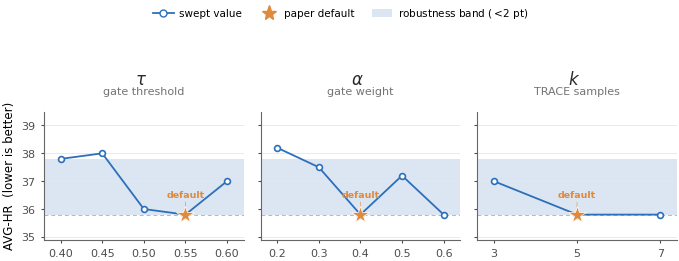

This chart was generated by the following Python code: (Note: this script raises an exception after producing the figure.)
"""Generate publication-quality figures for the COMPASS paper.

Figure A: sensitivity.pdf  (double-column, 3 panels: tau / alpha / k)
Figure B: ablation.pdf      (single-column, vertical bar chart, blue gradient)

All numbers are taken verbatim from the prompt / docs/paper_assets and are NOT
altered. AVG-HR: lower is better.

Visual style: a clean blue-gradient palette (deep blue -> pale light blue),
minimal chartjunk, thin spines, tasteful top-conference look.

Also writes 150-dpi PNG previews to /tmp for visual inspection.
"""
import matplotlib

matplotlib.use("pdf")
import matplotlib.pyplot as plt
from matplotlib.lines import Line2D
from matplotlib.patches import Patch

# ---------------------------------------------------------------------------
# Refined, restrained aesthetic
# ---------------------------------------------------------------------------
plt.rcParams.update({
    "font.family": "sans-serif",
    "font.sans-serif": ["DejaVu Sans"],
    "mathtext.fontset": "dejavusans",
    "font.size": 9,
    "axes.titlesize": 9.5,
    "axes.labelsize": 9,
    "xtick.labelsize": 8,
    "ytick.labelsize": 8,
    "legend.fontsize": 7.5,
    "axes.linewidth": 0.8,
    "lines.linewidth": 1.4,
    "xtick.major.width": 0.8,
    "ytick.major.width": 0.8,
    "pdf.fonttype": 42,
    "savefig.bbox": "tight",
    "savefig.pad_inches": 0.03,
})

# ---- blue-gradient palette (reference style) ----
BLUE_DEEP  = "#1F5FBF"   # strongest deep blue (best)
BLUE       = "#2C6FBB"   # primary blue (sensitivity lines/markers)
BLUE_PALE  = "#AEC7E8"   # pale light blue (worst end of gradient)
ACCENT     = "#E08A3C"   # warm orange accent (paper default star)
INK        = "#2B2B2B"   # near-black for text
GRID       = "#E6E6E6"   # faint gridlines
BANDC      = "#DCE6F2"   # light blue-gray robustness band

OUT = "paper/figures"


def _save(fig, pdf_path, png_path):
    fig.savefig(pdf_path)
    fig.savefig(png_path, dpi=150)


def _lerp_hex(c0, c1, t):
    """Linear interpolation between two hex colors; t in [0,1]."""
    def to_rgb(c):
        c = c.lstrip("#")
        return tuple(int(c[i:i + 2], 16) for i in (0, 2, 4))
    a, b = to_rgb(c0), to_rgb(c1)
    rgb = tuple(int(round(a[i] + (b[i] - a[i]) * t)) for i in range(3))
    return "#{:02X}{:02X}{:02X}".format(*rgb)


# ===========================================================================
# Figure A — Sensitivity (3 side-by-side panels, shared y) — blue family
# ===========================================================================
tau_x   = [0.40, 0.45, 0.50, 0.55, 0.60]
tau_y   = [37.8, 38.0, 36.0, 35.8, 37.0]
alpha_x = [0.2, 0.3, 0.4, 0.5, 0.6]
alpha_y = [38.2, 37.5, 35.8, 37.2, 35.8]
k_x     = [3, 5, 7]
k_y     = [37.0, 35.8, 35.8]

panels = [
    (r"$\tau$  ", "gate threshold", tau_x,   tau_y,   0.55, "{:.2f}"),
    (r"$\alpha$  ", "gate weight",   alpha_x, alpha_y, 0.40, "{:.1f}"),
    (r"$k$  ", "TRACE samples",      k_x,     k_y,     5,    "{:d}"),
]

# shared y-limits with gentle headroom
all_y = tau_y + alpha_y + k_y
ymin, ymax = min(all_y), max(all_y)
ylo, yhi = ymin - 0.9, ymax + 1.3

# soft robustness band: a 2-point window above the global optimum
band_lo = ymin
band_hi = ymin + 2.0

fig, axes = plt.subplots(1, 3, figsize=(7.0, 2.5), sharey=True)
fig.subplots_adjust(wspace=0.12)

for ax, (sym, desc, xs, ys, default_x, xfmt) in zip(axes, panels):
    # soft shaded robustness band (global, so it lines up across panels)
    ax.axhspan(band_lo, band_hi, color=BANDC, zorder=0, linewidth=0)

    # light baseline at the global optimum
    ax.axhline(ymin, color=BLUE, lw=0.7, ls=(0, (4, 3)), alpha=0.45, zorder=1)

    # faint horizontal gridlines only
    ax.grid(axis="y", color=GRID, lw=0.6, zorder=0)
    ax.set_axisbelow(True)

    # thin connecting line with refined open markers, deep blue
    ax.plot(xs, ys, color=BLUE, lw=1.3, zorder=3,
            marker="o", markersize=4.2, markerfacecolor="white",
            markeredgecolor=BLUE, markeredgewidth=1.2)

    # default point: filled star in the contrasting warm accent
    di = xs.index(default_x)
    ax.plot(default_x, ys[di], marker="*", markersize=13,
            color=ACCENT, markeredgecolor="white", markeredgewidth=0.5,
            zorder=6, linestyle="None")
    ax.annotate(
        "default",
        xy=(default_x, ys[di]), xytext=(0, 11), textcoords="offset points",
        ha="center", va="bottom", fontsize=6.8, color=ACCENT,
        fontweight="bold",
        arrowprops=dict(arrowstyle="-", color=ACCENT, lw=0.6,
                        shrinkA=0.0, shrinkB=5.0, alpha=0.7),
    )

    # title: bold symbol + light descriptor
    ax.set_title(desc, fontsize=8, color="0.45", pad=12)
    ax.text(0.5, 1.18, sym, transform=ax.transAxes, ha="center", va="bottom",
            fontsize=12, color=INK, fontweight="bold")

    ax.set_xticks(xs)
    ax.set_xticklabels([xfmt.format(x) for x in xs])
    ax.set_ylim(ylo, yhi)
    xr = (max(xs) - min(xs)) or 1
    ax.set_xlim(min(xs) - 0.10 * xr, max(xs) + 0.10 * xr)
    ax.tick_params(length=2.5, width=0.8, colors="0.3")
    for sp in ("top", "right"):
        ax.spines[sp].set_visible(False)
    for sp in ("left", "bottom"):
        ax.spines[sp].set_color("0.4")

axes[0].set_ylabel("AVG-HR  (lower is better)", fontsize=8.5)

legend_elems = [
    Line2D([0], [0], color=BLUE, marker="o", markerfacecolor="white",
           markeredgecolor=BLUE, markersize=5, lw=1.3, label="swept value"),
    Line2D([0], [0], color=ACCENT, marker="*", markersize=11,
           linestyle="None", label="paper default"),
    Patch(facecolor=BANDC, edgecolor="none", label="robustness band ($<\\!2$ pt)"),
]
fig.legend(handles=legend_elems, loc="upper center", ncol=3, frameon=False,
           bbox_to_anchor=(0.5, 1.10), handletextpad=0.5, columnspacing=1.6)

fig.tight_layout(rect=(0, 0.0, 1, 0.90))
_save(fig, f"{OUT}/sensitivity.pdf", "/tmp/sens_v2.png")
plt.close(fig)

# ===========================================================================
# Figure B — Ablation (vertical bar chart, blue gradient, zoomed honest axis)
# ===========================================================================
# Ordered best (left) -> worst (right) so the eye reads degradation rightward.
abl = [
    ("Full\nCOMPASS", 36.3),
    (r"$-$TRACE",     37.4),
    (r"$-$CPC",       38.2),
    (r"$-$both",      39.3),
]
adaptive_rag = 39.7

labels = [a[0] for a in abl]
vals   = [a[1] for a in abl]
xpos   = list(range(len(vals)))

# Gradient by value: best (Full COMPASS) deepest blue -> worst palest blue.
n = len(vals)
bar_colors = [_lerp_hex(BLUE_DEEP, BLUE_PALE, i / (n - 1)) for i in range(n)]

fig2, ax2 = plt.subplots(figsize=(3.4, 2.6))

# Zoomed (honest) y-axis: values lie in 36-39.7, so start near 35.
ylo2, yhi2 = 35.0, 40.5

# faint horizontal gridlines only
ax2.grid(axis="y", color=GRID, lw=0.6, zorder=0)
ax2.set_axisbelow(True)

bars = ax2.bar(xpos, vals, width=0.64, color=bar_colors,
               edgecolor="white", linewidth=0.6, zorder=3)

# value label above each bar
for x, v in zip(xpos, vals):
    ax2.text(x, v + 0.10, f"{v:.1f}", ha="center", va="bottom",
             fontsize=8, color=INK, fontweight="bold", zorder=5)

# Adaptive-RAG reference: horizontal dashed line + label
ax2.axhline(adaptive_rag, color="0.55", linestyle=(0, (4, 3)), linewidth=1.0,
            zorder=2)
ax2.text(len(vals) - 0.45, adaptive_rag + 0.06,
         f"Adaptive-RAG  {adaptive_rag:.1f}",
         ha="right", va="bottom", fontsize=6.8, color="0.45", style="italic")

ax2.set_ylim(ylo2, yhi2)
ax2.set_xlim(-0.65, len(vals) - 0.35)
ax2.set_xticks(xpos)
ax2.set_xticklabels(labels, fontsize=8)

# bold the Full COMPASS tick label, in the deep blue
for tick, lab in zip(ax2.get_xticklabels(), labels):
    if lab.startswith("Full"):
        tick.set_fontweight("bold")
        tick.set_color(BLUE_DEEP)

ax2.set_ylabel("AVG-HR  (lower is better)", fontsize=8.5)
ax2.set_yticks([35, 36, 37, 38, 39, 40])
ax2.tick_params(length=2.5, width=0.8, colors="0.3")
ax2.tick_params(axis="x", length=0)
for sp in ("top", "right"):
    ax2.spines[sp].set_visible(False)
for sp in ("left", "bottom"):
    ax2.spines[sp].set_color("0.4")

fig2.tight_layout()
_save(fig2, f"{OUT}/ablation.pdf", "/tmp/abl_v2.png")
plt.close(fig2)


# ===========================================================================
# Figure C — Main results headline bar chart (AVG-HR across 4 benchmarks)
# ===========================================================================
# AVG Hallucination Rate (%, LOWER is better), verbatim from
# docs/paper_assets/01_main_table.md. Sorted ascending (best -> worst).
# Honesty: COMPASS (36.3) and Rowen (36.4) are essentially tied; the chart
# starts at y=0 so the near-equal heights are read truthfully, with the
# sorted order conveying "on par with the best baseline, well ahead of rest."
def make_mainbar():
    BLUE_MED = "#5B8FD4"   # medium blue for the runner-up (Rowen)

    methods = [
        ("COMPASS\n(Ours)", 36.3, "ours"),
        ("Rowen",           36.4, "runner"),
        ("Adaptive-RAG",    39.7, "other"),
        ("Direct",          41.2, "other"),
        ("Self-Refine",     41.4, "other"),
        ("CoK",             43.1, "other"),
        ("HaluSearch",      47.4, "other"),
        ("ReAct",           49.5, "other"),
    ]

    labels = [m[0] for m in methods]
    vals   = [m[1] for m in methods]
    kinds  = [m[2] for m in methods]
    xpos   = list(range(len(vals)))

    colors = []
    for k in kinds:
        if k == "ours":
            colors.append(BLUE_DEEP)
        elif k == "runner":
            colors.append(BLUE_MED)
        else:
            colors.append(BLUE_PALE)

    fig3, ax3 = plt.subplots(figsize=(3.4, 2.7))

    # honest axis from 0; headroom above tallest bar for value labels
    ylo3, yhi3 = 0.0, 54.0

    ax3.grid(axis="y", color=GRID, lw=0.6, zorder=0)
    ax3.set_axisbelow(True)

    bars = ax3.bar(xpos, vals, width=0.70, color=colors,
                   edgecolor="white", linewidth=0.6, zorder=3)

    # value labels on every bar; bold for COMPASS
    for x, v, k in zip(xpos, vals, kinds):
        ax3.text(x, v + 0.7, f"{v:.1f}", ha="center", va="bottom",
                 fontsize=7.5 if k != "ours" else 8.2,
                 color=BLUE_DEEP if k == "ours" else INK,
                 fontweight="bold" if k == "ours" else "normal",
                 zorder=5)

    # "Ours" callout: small downward arrow above the COMPASS bar
    ax3.annotate(
        "Ours", xy=(0, vals[0] + 4.2), xytext=(0, vals[0] + 12.5),
        ha="center", va="bottom", fontsize=8.5, color=BLUE_DEEP,
        fontweight="bold",
        arrowprops=dict(arrowstyle="-|>", color=BLUE_DEEP, lw=1.3,
                        shrinkA=1.0, shrinkB=2.0),
        zorder=6,
    )

    ax3.set_ylim(ylo3, yhi3)
    ax3.set_xlim(-0.65, len(vals) - 0.35)
    ax3.set_xticks(xpos)
    ax3.set_xticklabels(labels, fontsize=7, rotation=30, ha="right",
                        rotation_mode="anchor")

    # bold + deep-blue the COMPASS tick label
    for tick, lab in zip(ax3.get_xticklabels(), labels):
        if lab.startswith("COMPASS"):
            tick.set_fontweight("bold")
            tick.set_color(BLUE_DEEP)

    ax3.set_ylabel("Avg. Hallucination Rate (%, lower is better)",
                   fontsize=8.0)
    ax3.set_yticks([0, 10, 20, 30, 40, 50])
    ax3.tick_params(length=2.5, width=0.8, colors="0.3")
    ax3.tick_params(axis="x", length=0)
    for sp in ("top", "right"):
        ax3.spines[sp].set_visible(False)
    for sp in ("left", "bottom"):
        ax3.spines[sp].set_color("0.4")

    fig3.tight_layout()
    _save(fig3, f"{OUT}/mainbar.pdf", "/tmp/mainbar.png")
    plt.close(fig3)


make_mainbar()

print("wrote sensitivity.pdf + ablation.pdf + mainbar.pdf (and /tmp PNG previews)")
